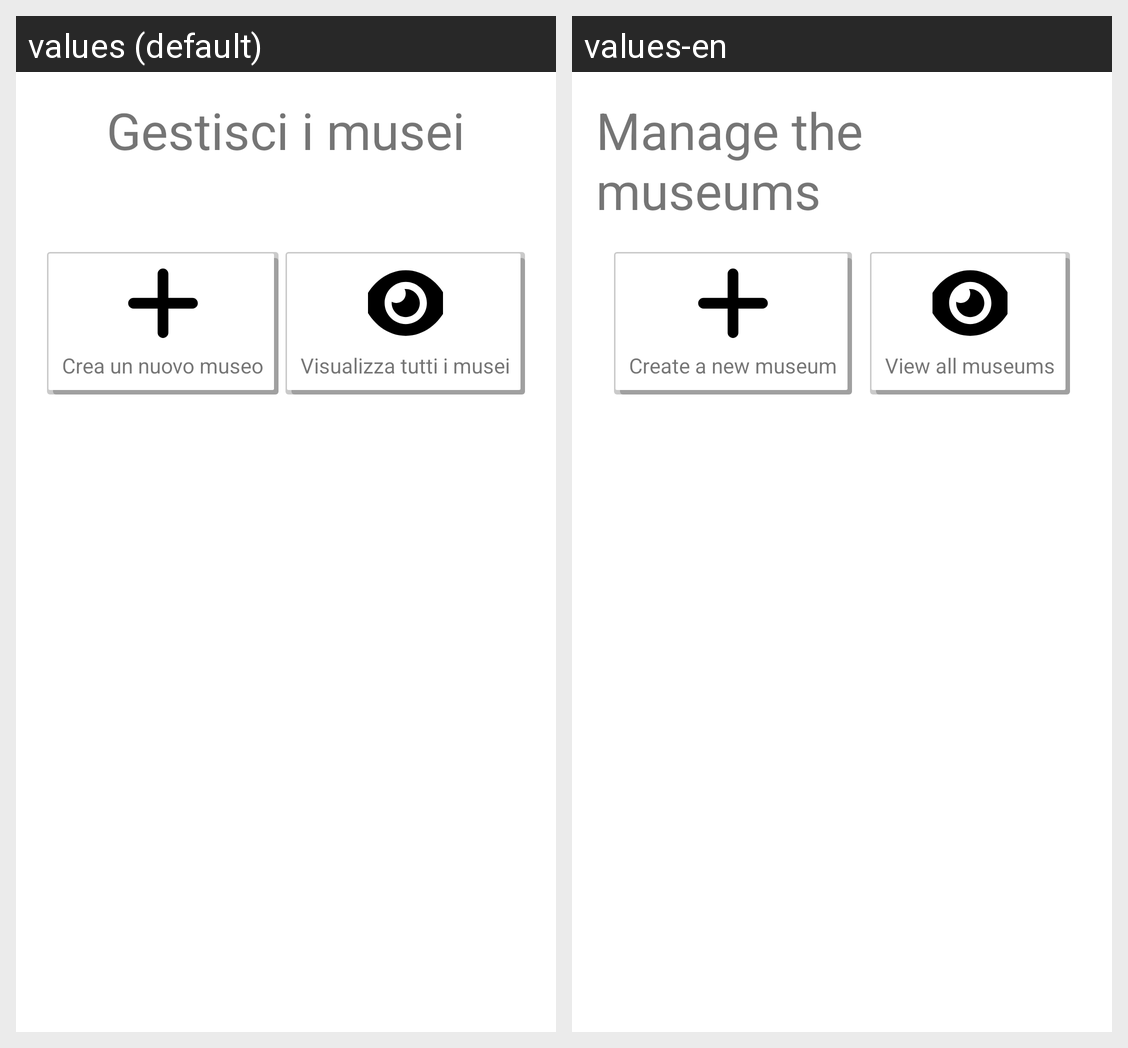

Here is an Android app screen in its default locale and in the app's own translations. Write out the translated-string differences for the strings that appear on this screen.
Android screen res/layout/crudmuseo_fragment.xml rendered under 2 locales, left to right: values (default), values-en. Device: Nexus 5 (rendered at 1080×1920; each locale shown at half size, 540×960, under a caption strip naming it); theme Theme.EProject.
Strings drawn on this screen, with the default value and each locale's value (text and hints the layout hard-codes, and strings that could not be matched under every locale, appear in the picture but are not listed):

crud_manage_museo
  values: Gestisci i musei
  values-en: Manage the museums

crud_create_museo
  values: Crea un nuovo museo
  values-en: Create a new museum

crud_show_museo
  values: Visualizza tutti i musei
  values-en: View all museums
